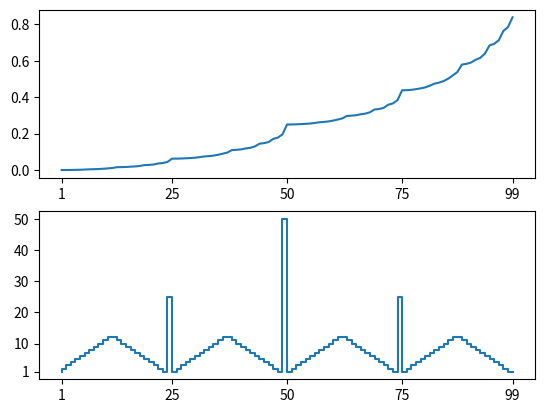

Write Python code to recreate this figure.
import numpy as np 
import matplotlib.pyplot as plt 



ph = 0.25

V = np.zeros(101)

Policy = np.zeros(101)

delta = 1

theta = 0.0000001

while delta > theta:
    delta = 0

    for s in range(1,100):
        v = V[s]
        reward = 0
        action = np.zeros(min(s,100-s)+1)
        for a in range(1,min(s,100-s)+1):
            if s+a >= 100:
                reward = 1

            action[a] = ph*(reward + V[s+a]) + (1-ph)*V[s-a]
        V[s] = action[1:].max()

        Policy[s] = action[1:].argmax() + 1 

        delta = max(delta,abs(v-V[s]))

plt.subplot(2,1,1)
plt.plot(np.arange(1,100),V[1:-1])
plt.xticks([1,25,50,75,99])



plt.subplot(2,1,2)
plt.step(np.arange(1,100),Policy[1:-1])
plt.xticks([1,25,50,75,99])
plt.yticks([1,10,20,30,40,50])



plt.show()



print(Policy)